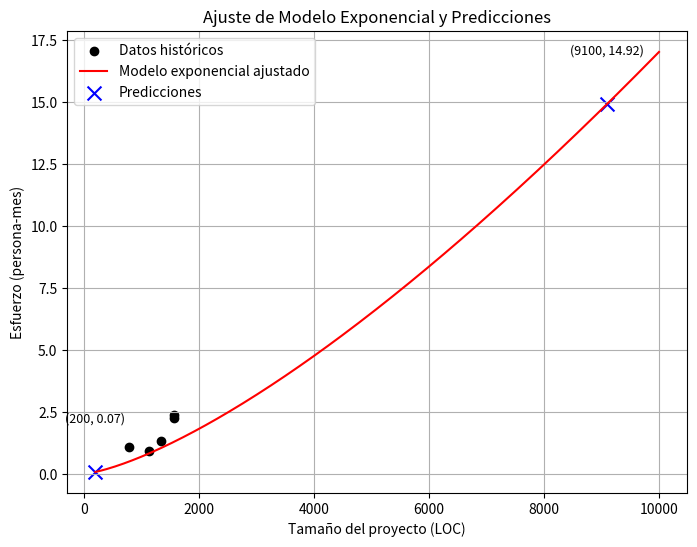

Recreate this plot in Python.
import matplotlib.pyplot as plt
import numpy as np


# Datos históricos
LOC = np.array([794, 1336, 1572, 1572, 1126])
E_hist = np.array([1.07, 1.34, 2.27, 2.39, 0.93])


# Modelo exponencial
k = 0.000046
b = 1.392


LOC_range = np.linspace(200, 10000, 200)
E_model = k * LOC_range**b


# Predicciones
LOC_pred = [9100, 200]
E_pred = [k * loc**b for loc in LOC_pred]


# Graficar
plt.figure(figsize=(8,6))
plt.scatter(LOC, E_hist, color="black", label="Datos históricos")
plt.plot(LOC_range, E_model, color="red", label="Modelo exponencial ajustado")
plt.scatter(LOC_pred, E_pred, color="blue", marker="x", s=100, label="Predicciones")


for loc, e in zip(LOC_pred, E_pred):
    plt.text(loc, e+2, f"({loc}, {e:.2f})", ha="center", fontsize=9)


plt.xlabel("Tamaño del proyecto (LOC)")
plt.ylabel("Esfuerzo (persona-mes)")
plt.title("Ajuste de Modelo Exponencial y Predicciones")
plt.legend()
plt.grid(True)


plt.savefig("modelo_exponencial.png", dpi=300)  # Guarda el gráfico como imagen
plt.show()
